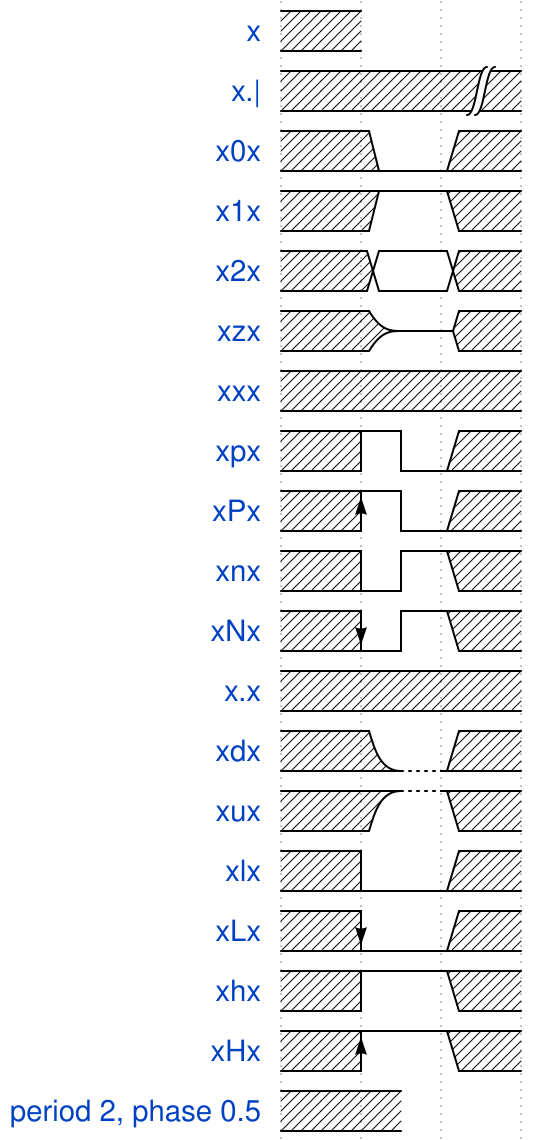

Give the WaveDrom (WaveJSON) description of this timing diagram.

{
	signal: [
		{ "name": "x", "wave": "x" },
        { "name": "x.|", "wave": "x.|" },
        { "name": "x0x", "wave": "x0x" },
        { "name": "x1x", "wave": "x1x" },
        { "name": "x2x", "wave": "x2x" },
        { "name": "xzx", "wave": "xzx" },
        { "name": "xxx", "wave": "xxx" },
        { "name": "xpx", "wave": "xpx" },
        { "name": "xPx", "wave": "xPx" },
        { "name": "xnx", "wave": "xnx" },
        { "name": "xNx", "wave": "xNx" },
        { "name": "x.x", "wave": "x.x" },
        { "name": "xdx", "wave": "xdx" },
        { "name": "xux", "wave": "xux" },
        { "name": "xlx", "wave": "xlx" },
        { "name": "xLx", "wave": "xLx" },
        { "name": "xhx", "wave": "xhx" },
        { "name": "xHx", "wave": "xHx" },
        { "name": "period 2, phase 0.5", "wave": "x", "period": 2, "phase": 0.5 }
	]
}